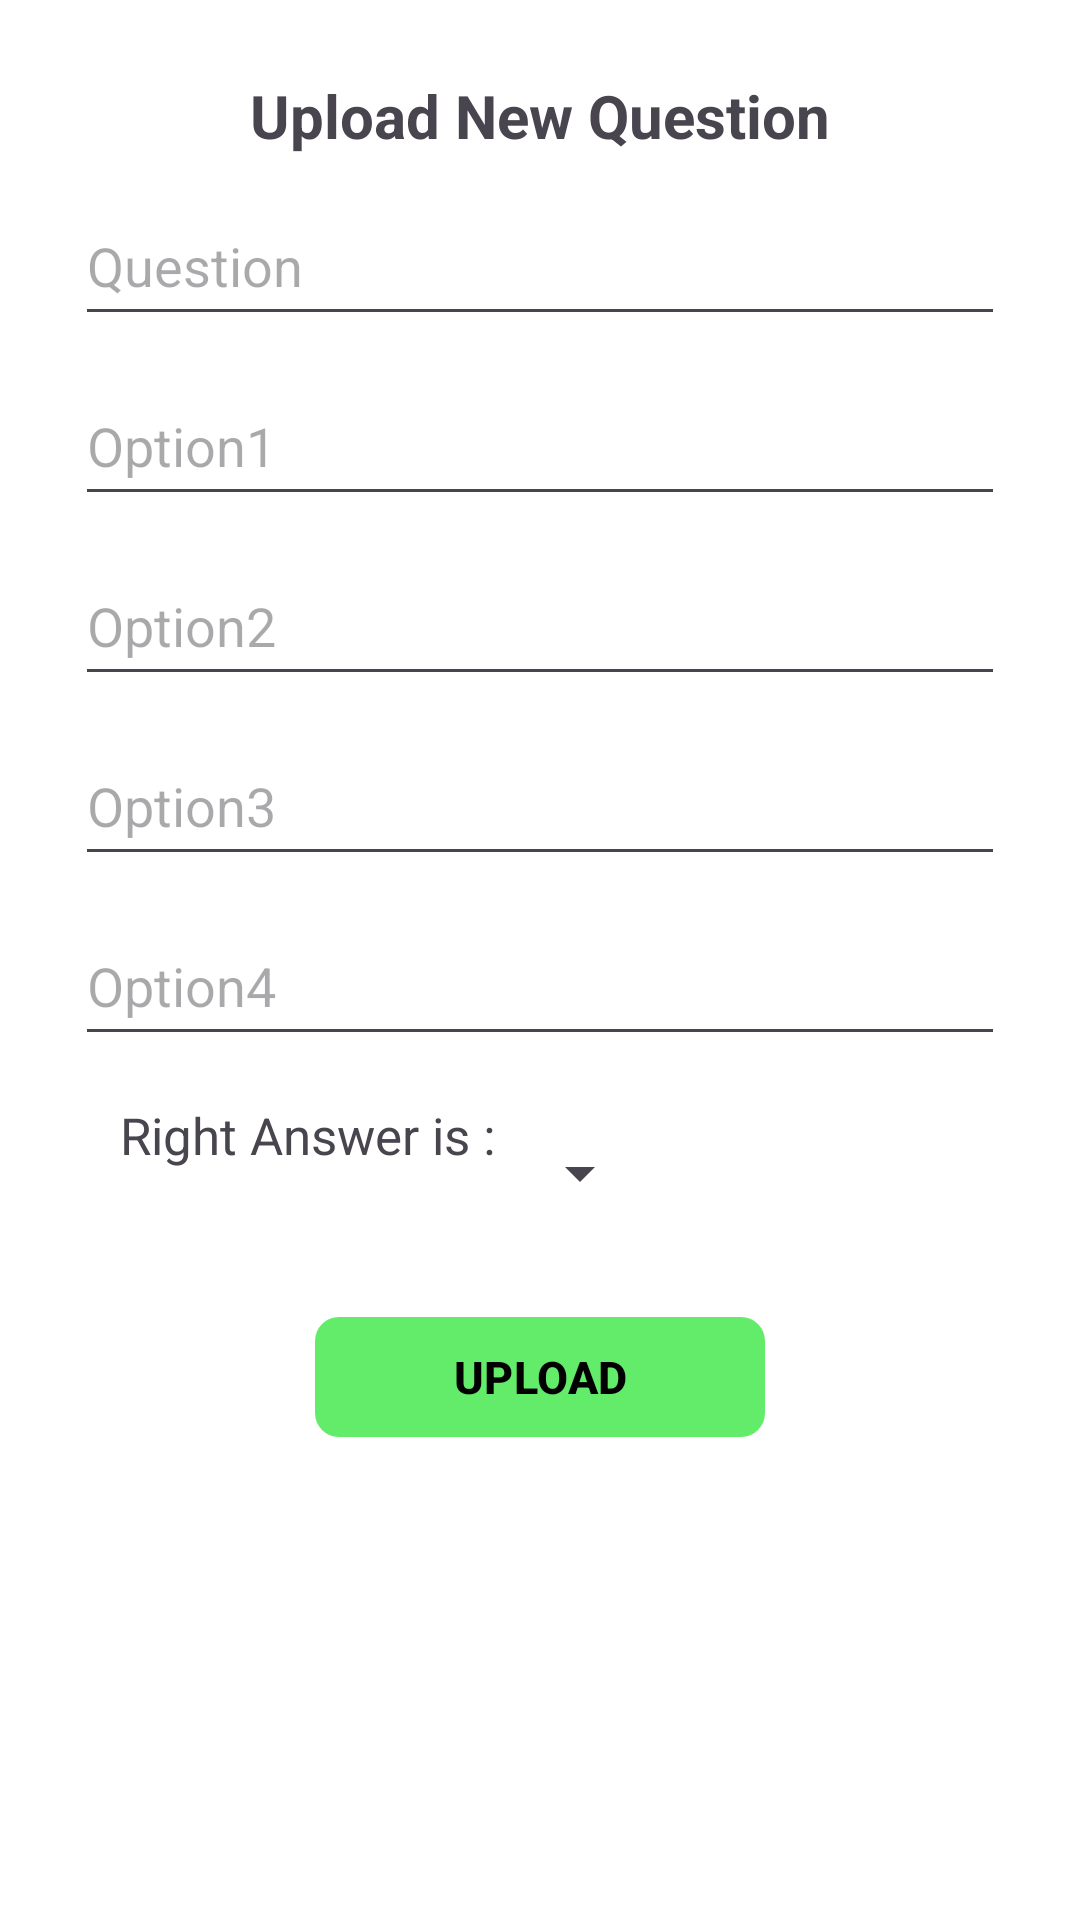

Layout XML and referenced resources for this Android screen:
<!-- AndroidManifest.xml: application theme Theme.Quiz -->
<!-- res/layout/activity_upload_question.xml -->
<?xml version="1.0" encoding="utf-8"?>
<androidx.constraintlayout.widget.ConstraintLayout xmlns:android="http://schemas.android.com/apk/res/android"
    xmlns:app="http://schemas.android.com/apk/res-auto"
    xmlns:tools="http://schemas.android.com/tools"
    android:layout_width="match_parent"
    android:layout_height="match_parent"
    android:background="@color/white"
    tools:context=".UploadQuestionActivity">



    <LinearLayout
        android:layout_width="match_parent"
        android:layout_height="match_parent"
        app:layout_constraintStart_toStartOf="parent"
        app:layout_constraintEnd_toEndOf="parent"
        app:layout_constraintTop_toTopOf="parent"
        android:orientation="vertical"
        android:background="@color/white"
        android:padding="25dp">

        <TextView
            android:id="@+id/createQuestionTitle"
            android:layout_width="match_parent"
            android:layout_height="wrap_content"
            android:text="Upload New Question"
            android:textSize="20sp"
            android:textAlignment="center"
            android:textStyle="bold"/>

        <androidx.appcompat.widget.AppCompatEditText
            android:id="@+id/question"
            android:layout_width="match_parent"
            android:layout_height="50dp"
            android:layout_marginTop="10dp"
            android:hint="Question"/>

        <androidx.appcompat.widget.AppCompatEditText
            android:id="@+id/option1"
            android:layout_width="match_parent"
            android:layout_height="50dp"
            android:hint="Option1"
            android:layout_marginTop="10dp"/>

        <androidx.appcompat.widget.AppCompatEditText

            android:id="@+id/option2"
            android:layout_width="match_parent"
            android:layout_height="50dp"
            android:hint="Option2"
            android:layout_marginTop="10dp"/>

        <androidx.appcompat.widget.AppCompatEditText
            android:id="@+id/option3"
            android:layout_width="match_parent"
            android:layout_height="50dp"
            android:hint="Option3"
            android:layout_marginTop="10dp"/>

        <androidx.appcompat.widget.AppCompatEditText
            android:id="@+id/option4"
            android:layout_width="match_parent"
            android:layout_height="50dp"
            android:hint="Option4"
            android:layout_marginTop="10dp"/>


        <LinearLayout
            android:layout_width="match_parent"
            android:layout_height="wrap_content"
            android:layout_marginTop="15dp"
            android:layout_marginBottom="10dp">

            <TextView
                android:layout_width="wrap_content"
                android:layout_height="wrap_content"
                android:text="Right Answer is : "
                android:layout_marginStart="15sp"
                android:textSize="17sp"/>


            <Spinner
                android:id="@+id/rightAnswer"
                android:layout_width="wrap_content"
                android:layout_height="48dp"
                android:orientation="vertical"
                android:layout_marginEnd="50dp"/>


        </LinearLayout>


        <FrameLayout
            android:id="@+id/frameSignIN"
            android:layout_width="match_parent"
            android:layout_height="wrap_content"
            android:layout_marginTop="10dp"
            android:layout_marginBottom="10dp"
            android:animateLayoutChanges="true">

            <com.google.android.material.button.MaterialButton
                android:id="@+id/uploadBtn"
                android:layout_width="150dp"
                android:layout_height="wrap_content"
                android:text="UPLOAD"
                android:layout_gravity="center"
                android:textColor="@color/black"
                android:textSize="15sp"
                app:backgroundTint="#62EC69"
                android:textStyle="bold"
                app:cornerRadius="8dp"/>


            <ProgressBar
                android:id="@+id/progress_bar"
                android:layout_width="25dp"
                android:layout_height="25dp"
                android:layout_gravity="center"
                android:visibility="invisible"/>
        </FrameLayout>


    </LinearLayout>






</androidx.constraintlayout.widget.ConstraintLayout>
<!-- resources referenced by this layout -->
<resources>
  <color name="black">#FF000000</color>
  <color name="white">#FFFFFFFF</color>
  <style name="Theme.Quiz" parent="Base.Theme.Quiz" />
  <style name="Base.Theme.Quiz" parent="Theme.Material3.DayNight.NoActionBar">
          
          
  
      </style>
</resources>
